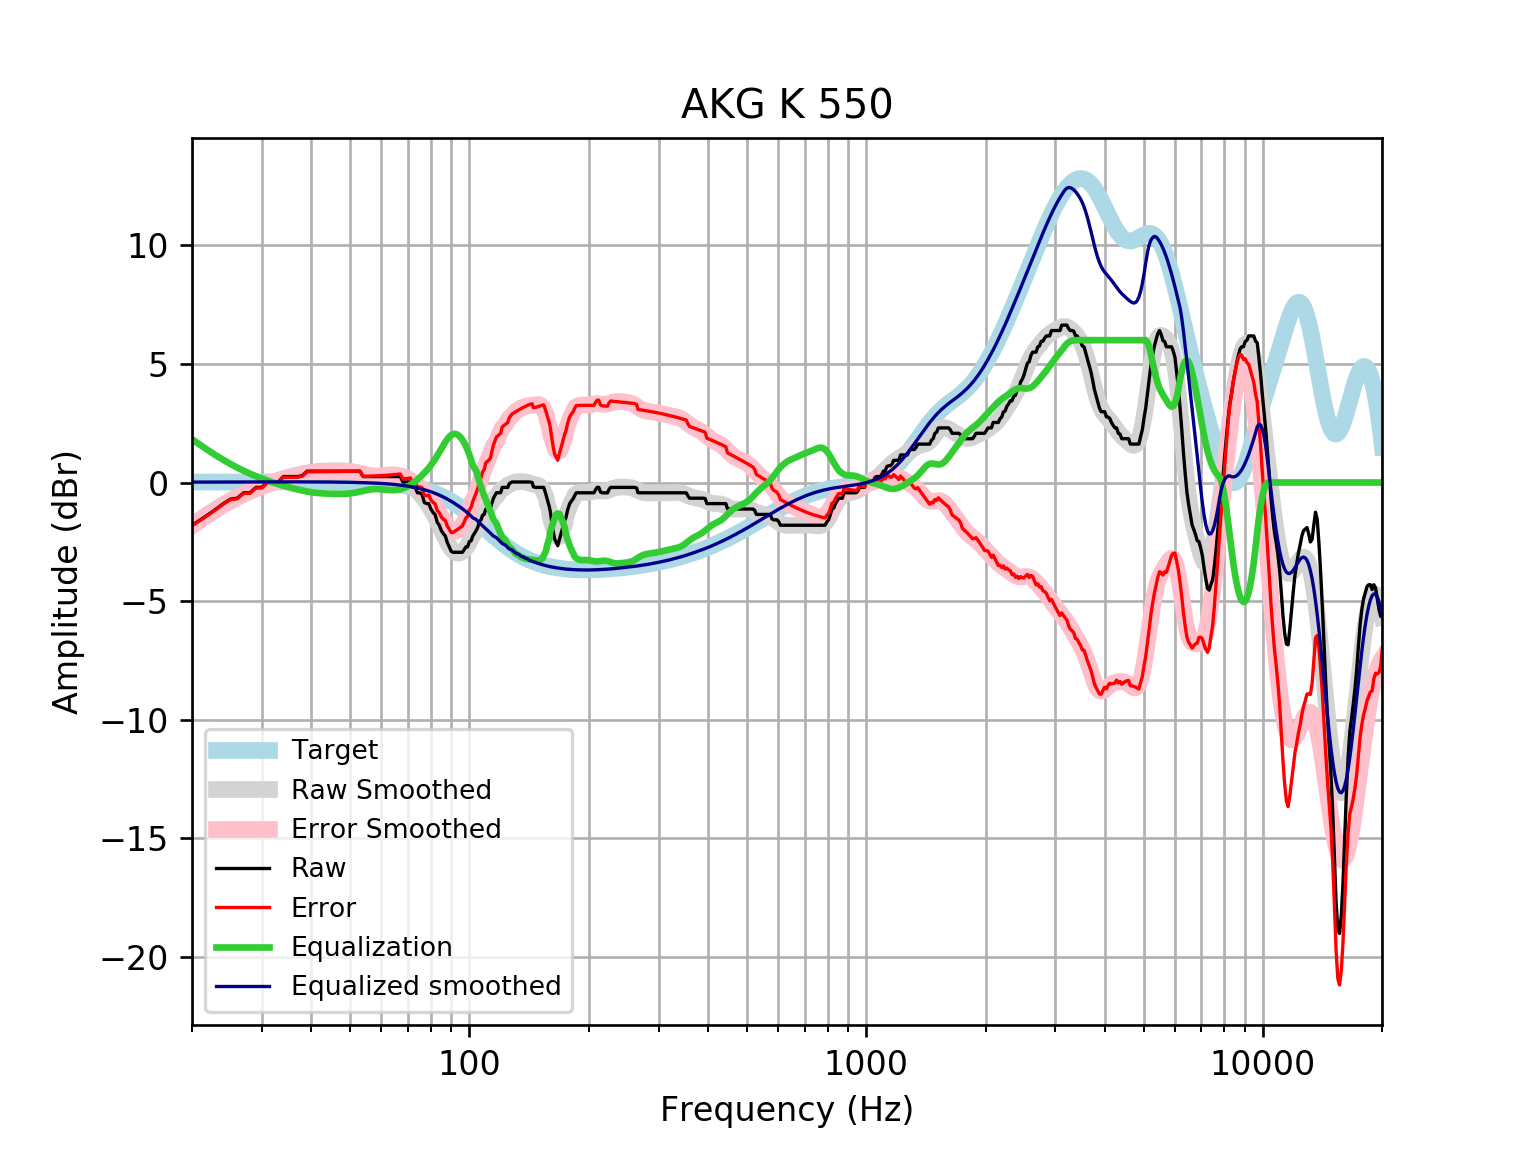

Data behind this chart, as committed beside it:
frequency, raw, error, smoothed, error_smoothed, equalization, equalized_raw, equalized_smoothed, target
20, -1.801, -1.817, -1.807, -1.824, 1.824, 0.02298, 0.01646, 0.01648
21, -1.573, -1.59, -1.56, -1.577, 1.577, 0.004734, 0.01765, 0.01765
22, -1.345, -1.364, -1.331, -1.35, 1.35, 0.005151, 0.01877, 0.01876
23, -1.117, -1.137, -1.121, -1.141, 1.141, 0.02423, 0.01984, 0.01983
24, -0.889, -0.9098, -0.9301, -0.951, 0.951, 0.06198, 0.02085, 0.02084
25, -0.6968, -0.7186, -0.7592, -0.781, 0.781, 0.08418, 0.02181, 0.02179
26, -0.6611, -0.6838, -0.6066, -0.6293, 0.6293, -0.03173, 0.02271, 0.02269
27, -0.4332, -0.4567, -0.4708, -0.4944, 0.4944, 0.0612, 0.02355, 0.02353
28, -0.4332, -0.4575, -0.3496, -0.3739, 0.3739, -0.05921, 0.02433, 0.02431
29, -0.2052, -0.2303, -0.2407, -0.2658, 0.2658, 0.06055, 0.02504, 0.02502
30, -0.2052, -0.2309, -0.1426, -0.1683, 0.1683, -0.03695, 0.02567, 0.02566
31, 0.02269, -0.003526, -0.05392, -0.08015, 0.08015, 0.1028, 0.02623, 0.02622
32, 0.02269, -0.003987, 0.0262, -0.0004791, 0.0004791, 0.02317, 0.02668, 0.02668
33, 0.02269, -0.004347, 0.09851, 0.07147, -0.07147, -0.04878, 0.02704, 0.02704
34, 0.2506, 0.2233, 0.1638, 0.1365, -0.1365, 0.1141, 0.02728, 0.02728
35, 0.2506, 0.2232, 0.2228, 0.1954, -0.1954, 0.0552, 0.0274, 0.0274
36, 0.2506, 0.2232, 0.2763, 0.2489, -0.2489, 0.001699, 0.02739, 0.02739
37, 0.2506, 0.2234, 0.3246, 0.2973, -0.2973, -0.04672, 0.02723, 0.02723
38, 0.2983, 0.2714, 0.3674, 0.3405, -0.3405, -0.04219, 0.02691, 0.02692
39, 0.4785, 0.4521, 0.4044, 0.378, -0.378, 0.1006, 0.02643, 0.02644
40, 0.4785, 0.4527, 0.4348, 0.409, -0.409, 0.06954, 0.02578, 0.02579
41, 0.4785, 0.4536, 0.4581, 0.4332, -0.4332, 0.04537, 0.02495, 0.02496
42, 0.4785, 0.4546, 0.4746, 0.4507, -0.4507, 0.02785, 0.02393, 0.02393
43, 0.4785, 0.4558, 0.4852, 0.4625, -0.4625, 0.01608, 0.02272, 0.02272
44, 0.4785, 0.4572, 0.4912, 0.4699, -0.4699, 0.008599, 0.0213, 0.0213
45, 0.4785, 0.4589, 0.4943, 0.4746, -0.4746, 0.003919, 0.01968, 0.01967
46, 0.4785, 0.4607, 0.4953, 0.4775, -0.4775, 0.001045, 0.01785, 0.01783
47, 0.4785, 0.4628, 0.4944, 0.4786, -0.4786, -8.637183001675153e-05, 0.01579, 0.01577
48, 0.4785, 0.4651, 0.4905, 0.477, -0.477, 0.001487, 0.0135, 0.01347
49, 0.4785, 0.4676, 0.4821, 0.4711, -0.4711, 0.007422, 0.01097, 0.01094
50, 0.4785, 0.4704, 0.4673, 0.4591, -0.4591, 0.01942, 0.008186, 0.008144
51, 0.4785, 0.4734, 0.4452, 0.4401, -0.4401, 0.03847, 0.005126, 0.00508
52, 0.4785, 0.4768, 0.4161, 0.4143, -0.4143, 0.0642, 0.001774, 0.001724
53, 0.4785, 0.4805, 0.3819, 0.3838, -0.3838, 0.09473, -0.001894, -0.001946
54, 0.2506, 0.2566, 0.3458, 0.3517, -0.3517, -0.101, -0.005905, -0.005958
55, 0.2506, 0.261, 0.3114, 0.3217, -0.3217, -0.07111, -0.01029, -0.01034
56, 0.2506, 0.2657, 0.2825, 0.2976, -0.2976, -0.04696, -0.01508, -0.01514
57, 0.2506, 0.271, 0.2614, 0.2818, -0.2818, -0.03115, -0.02033, -0.02038
58, 0.2506, 0.2767, 0.2492, 0.2753, -0.2753, -0.0247, -0.02607, -0.02611
59, 0.2506, 0.283, 0.2452, 0.2775, -0.2775, -0.02694, -0.03234, -0.03238
60, 0.2506, 0.2899, 0.2471, 0.2863, -0.2863, -0.03574, -0.03921, -0.03925
61, 0.2506, 0.2974, 0.2519, 0.2986, -0.2986, -0.04802, -0.04672, -0.04675
62, 0.2506, 0.3056, 0.256, 0.311, -0.311, -0.06036, -0.05494, -0.05496
63, 0.2506, 0.3145, 0.2562, 0.3201, -0.3201, -0.0695, -0.06392, -0.06393
64, 0.2506, 0.3243, 0.2497, 0.3234, -0.3234, -0.0728, -0.07372, -0.07373
65, 0.2506, 0.335, 0.2346, 0.319, -0.319, -0.06836, -0.0844, -0.08441
66, 0.2506, 0.3466, 0.2096, 0.3057, -0.3057, -0.05504, -0.09604, -0.09603
67, 0.2506, 0.3593, 0.1743, 0.283, -0.283, -0.03234, -0.1087, -0.1087
68, 0.02269, 0.1451, 0.1284, 0.2508, -0.2508, -0.2281, -0.1224, -0.1224
69, 0.02269, 0.1599, 0.072, 0.2092, -0.2092, -0.1866, -0.1372, -0.1372
70, 0.02269, 0.176, 0.005343, 0.1586, -0.1586, -0.136, -0.1533, -0.1533
71, 0.02269, 0.1933, -0.07127, 0.09933, -0.09933, -0.07664, -0.1706, -0.1706
72, -0.2052, -0.01605, -0.1574, 0.03184, -0.03184, -0.2371, -0.1892, -0.1892
73, -0.2052, 0.003924, -0.2523, -0.04313, 0.04313, -0.1621, -0.2092, -0.2092
74, -0.4332, -0.2026, -0.3553, -0.1247, 0.1247, -0.3084, -0.2306, -0.2305
75, -0.4332, -0.1797, -0.4656, -0.2121, 0.2121, -0.221, -0.2535, -0.2534
76, -0.4962, -0.2184, -0.5825, -0.3047, 0.3047, -0.1915, -0.2778, -0.2778
77, -0.8404, -0.5367, -0.7059, -0.4022, 0.4022, -0.4382, -0.3037, -0.3037
78, -0.889, -0.5578, -0.8362, -0.505, 0.505, -0.384, -0.3312, -0.3312
79, -0.889, -0.5287, -0.9743, -0.6139, 0.6139, -0.2751, -0.3604, -0.3603
... 553 more rows
